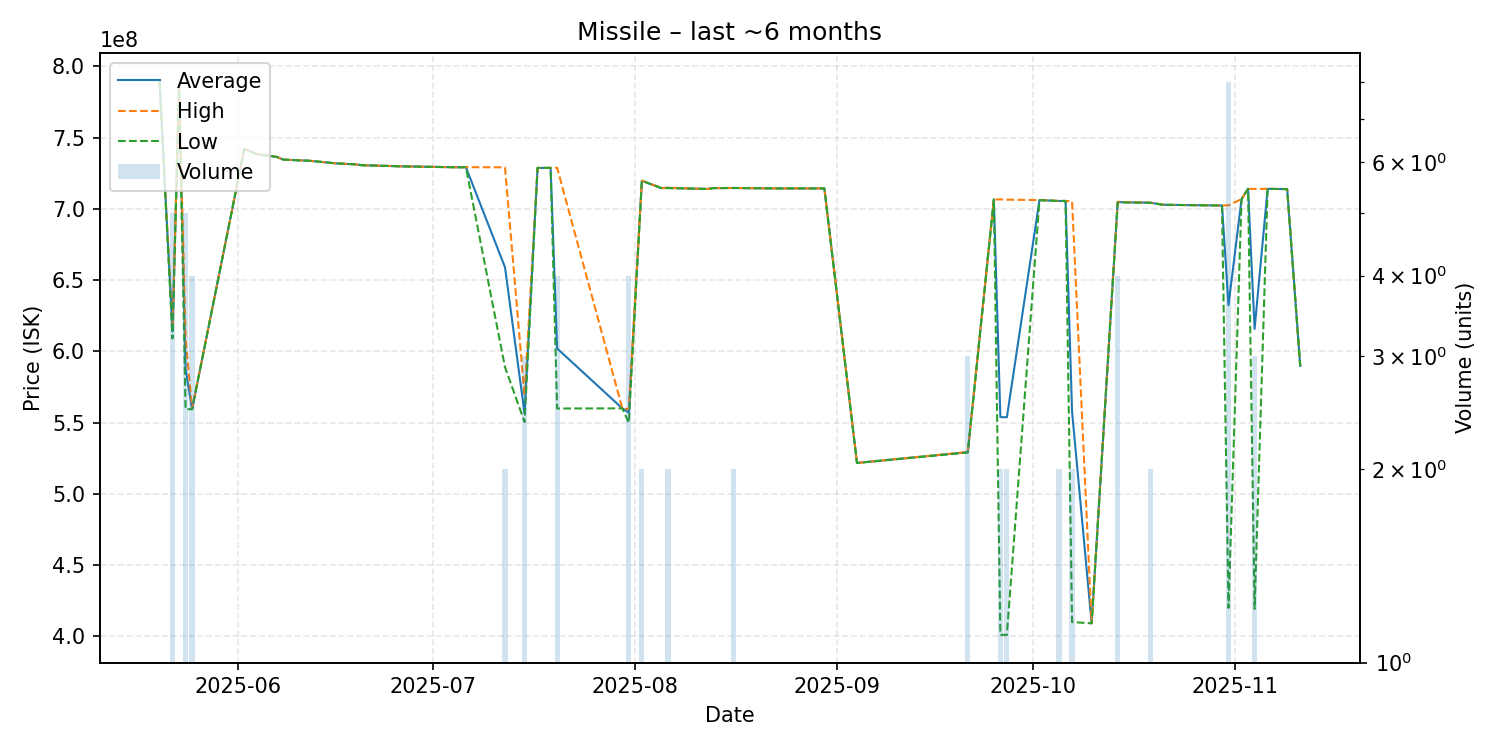

The table this chart was drawn from, first rows:
date, average, highest, lowest, order_count, volume
2025-05-20, 790000000, 790000000, 790000000, 1, 1
2025-05-22, 613980000, 615250000, 609000000, 5, 5
2025-05-23, 787400000, 787400000, 787400000, 1, 1
2025-05-24, 587400000, 609000000, 559400000, 4, 5
2025-05-25, 559500000, 559600000, 559400000, 4, 4
2025-06-02, 742000000, 742000000, 742000000, 1, 1
2025-06-04, 738400000, 738400000, 738400000, 1, 1
2025-06-07, 736500000, 736500000, 736500000, 1, 1
2025-06-08, 734600000, 734600000, 734600000, 1, 1
2025-06-12, 733800000, 733800000, 733800000, 1, 1
2025-06-16, 732000000, 732000000, 732000000, 1, 1
2025-06-19, 731300000, 731300000, 731300000, 1, 1
2025-06-20, 730700000, 730700000, 730700000, 1, 1
2025-06-26, 729900000, 729900000, 729900000, 1, 1
2025-07-05, 729200000, 729200000, 729200000, 1, 1
2025-07-06, 729300000, 729300000, 729300000, 1, 1
2025-07-12, 659100000, 729200000, 589000000, 2, 2
2025-07-15, 556633333, 569000000, 550450000, 3, 3
2025-07-17, 728800000, 728800000, 728800000, 1, 1
2025-07-19, 728800000, 728800000, 728800000, 1, 1
2025-07-20, 602025000, 728900000, 559900000, 4, 4
2025-07-30, 560000000, 560000000, 560000000, 1, 1
2025-07-31, 557025000, 559400000, 549800000, 4, 4
2025-08-02, 719800000, 719800000, 719800000, 2, 2
2025-08-05, 714600000, 714600000, 714600000, 1, 1
2025-08-06, 714750000, 714900000, 714600000, 2, 2
2025-08-12, 714000000, 714000000, 714000000, 1, 1
2025-08-13, 714600000, 714600000, 714600000, 1, 1
2025-08-16, 714700000, 714700000, 714700000, 2, 2
2025-08-22, 714400000, 714400000, 714400000, 1, 1
2025-08-30, 714400000, 714400000, 714400000, 1, 1
2025-09-04, 521700000, 521700000, 521700000, 1, 1
2025-09-21, 529233333, 529350000, 529000000, 3, 3
2025-09-25, 706600000, 706600000, 706600000, 1, 1
2025-09-26, 553850000, 706700000, 401000000, 2, 2
2025-09-27, 553750000, 706500000, 401000000, 2, 2
2025-10-02, 706200000, 706200000, 706200000, 1, 1
2025-10-05, 705550000, 705600000, 705500000, 2, 2
2025-10-06, 705600000, 705600000, 705600000, 1, 1
2025-10-07, 557700000, 705400000, 410000000, 2, 2
2025-10-10, 409100000, 409100000, 409100000, 1, 1
2025-10-14, 704775000, 705000000, 704550000, 4, 4
2025-10-19, 704350000, 704400000, 704300000, 2, 2
2025-10-21, 702900000, 702900000, 702900000, 1, 1
2025-10-30, 702400000, 702400000, 702400000, 1, 1
2025-10-31, 632462500, 702550000, 419950000, 8, 8
2025-11-02, 706900000, 706900000, 706900000, 1, 1
2025-11-03, 714100000, 714100000, 714100000, 1, 1
2025-11-04, 615766667, 714050000, 419200000, 3, 3
2025-11-06, 714100000, 714100000, 714100000, 1, 1
2025-11-09, 713900000, 713900000, 713900000, 1, 1
2025-11-11, 589800000, 589800000, 589800000, 1, 1
